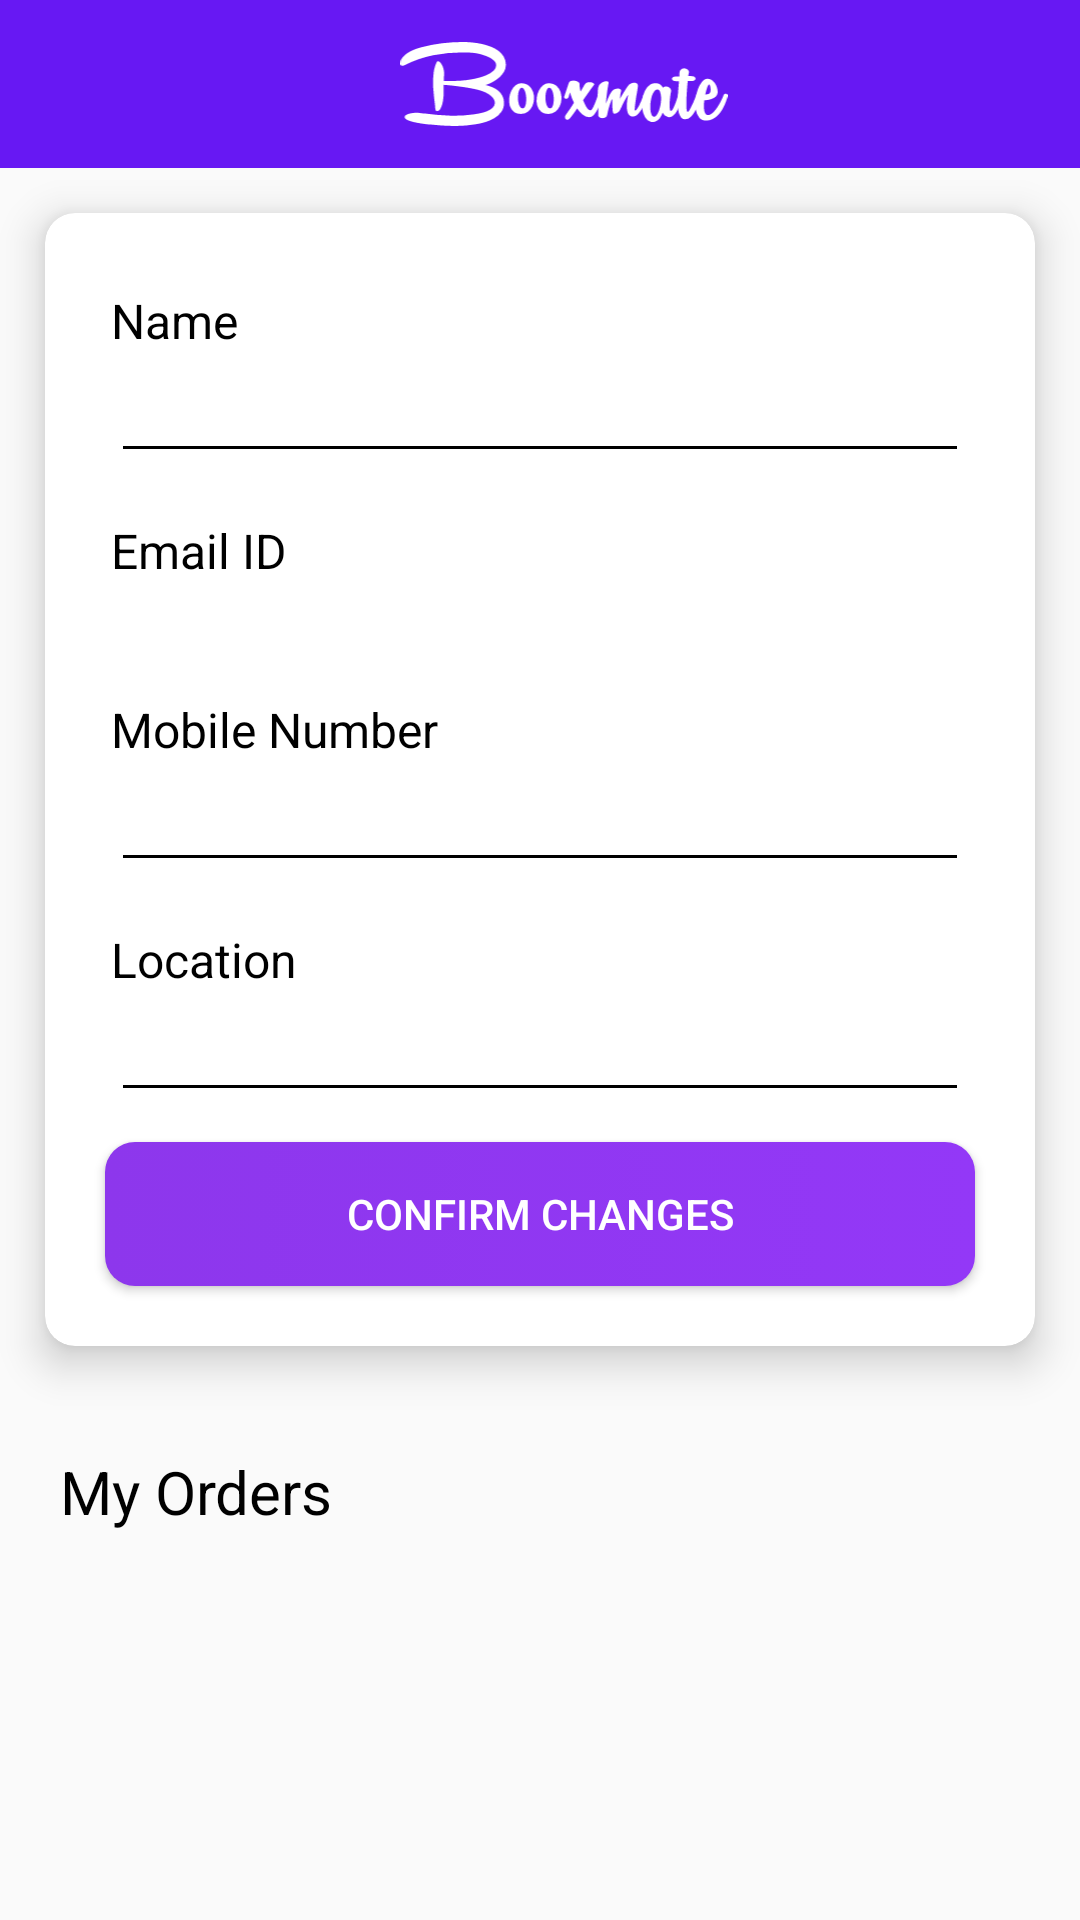

Produce the Android XML layout that renders to this screen, including the resource entries it uses.
<!-- AndroidManifest.xml: application theme AppTheme -->
<!-- res/layout/activity_edit_profile.xml -->
<?xml version="1.0" encoding="utf-8"?>
<ScrollView xmlns:android="http://schemas.android.com/apk/res/android"
    xmlns:app="http://schemas.android.com/apk/res-auto"
    xmlns:tools="http://schemas.android.com/tools"
    android:layout_width="match_parent"
    android:layout_height="match_parent"
    android:orientation="vertical"
    tools:context=".MyProfile">

    <LinearLayout
        android:layout_width="match_parent"
        android:layout_height="match_parent"
        android:orientation="vertical">

        <include
            android:id="@+id/toolbar_layout"
            layout="@layout/toolbar_layout" />

        <androidx.cardview.widget.CardView
            android:layout_width="match_parent"
            android:layout_height="wrap_content"
            android:layout_margin="15dp"
            app:cardCornerRadius="10dp"
            app:cardElevation="8dp">

            <LinearLayout
                android:layout_width="match_parent"
                android:layout_height="match_parent"
                android:orientation="vertical"
                android:padding="10dp">

                <TextView
                    android:layout_width="match_parent"
                    android:layout_height="wrap_content"
                    android:layout_marginTop="15dp"
                    android:paddingLeft="12dp"
                    android:text="Name"
                    android:textColor="#000000"
                    android:textSize="16sp" />

                <EditText
                    android:id="@+id/edit_profile_username"
                    android:layout_width="match_parent"
                    android:layout_height="wrap_content"
                    android:layout_marginStart="12dp"
                    android:layout_marginTop="4dp"
                    android:layout_marginEnd="12dp"
                    android:lines="1"
                    android:textSize="14sp" />

                <TextView
                    android:layout_width="match_parent"
                    android:layout_height="wrap_content"
                    android:layout_marginTop="15dp"
                    android:paddingLeft="12dp"
                    android:text="Email ID"
                    android:textColor="#000000"

                    android:textSize="16sp" />

                <TextView
                    android:id="@+id/edit_profile_email"
                    android:layout_width="match_parent"
                    android:layout_height="wrap_content"
                    android:layout_marginStart="12dp"
                    android:layout_marginTop="4dp"
                    android:layout_marginEnd="12dp"
                    android:lines="1"
                    android:textColor="#A1000000" />

                <TextView
                    android:layout_width="match_parent"
                    android:layout_height="wrap_content"
                    android:layout_marginTop="15dp"
                    android:paddingLeft="12dp"
                    android:text="Mobile Number"
                    android:textColor="#000000"
                    android:textSize="16sp" />

                <EditText
                    android:id="@+id/edit_profile_mobilenumber"
                    android:layout_width="match_parent"
                    android:layout_height="wrap_content"
                    android:layout_marginStart="12dp"
                    android:layout_marginTop="4dp"
                    android:layout_marginEnd="12dp"
                    android:inputType="number"
                    android:lines="1"

                    android:textSize="14sp" />

                <TextView
                    android:layout_width="match_parent"
                    android:layout_height="wrap_content"
                    android:layout_marginTop="15dp"
                    android:paddingLeft="12dp"
                    android:text="Location"
                    android:textColor="#000000"
                    android:textSize="16sp" />

                <EditText
                    android:id="@+id/edit_profile_location"
                    android:layout_width="match_parent"
                    android:layout_height="wrap_content"
                    android:layout_marginStart="12dp"
                    android:layout_marginTop="4dp"
                    android:layout_marginEnd="12dp"
                    android:lines="1"
                    android:textSize="14sp" />


                <Button
                    android:id="@+id/confirm_edit_changes"
                    android:layout_width="match_parent"
                    android:layout_height="wrap_content"
                    android:layout_margin="10dp"
                    android:background="@drawable/button_bg"
                    android:text="Confirm changes"
                    android:textColor="#fff" />

            </LinearLayout>

        </androidx.cardview.widget.CardView>

        <LinearLayout
            android:layout_width="match_parent"
            android:layout_height="match_parent"
            android:orientation="vertical"
            android:padding="10dp">

            <TextView
                android:id="@+id/purchased_books"
                android:layout_width="match_parent"
                android:layout_height="wrap_content"
                android:layout_margin="10dp"
                android:text="My Orders"
                android:textColor="#000"
                android:textSize="20sp" />

            <androidx.recyclerview.widget.RecyclerView
                android:id="@+id/purchasedBooksRecycler"
                android:layout_width="match_parent"
                android:layout_height="match_parent"
                tools:listitem="@layout/bookmark_item" />

        </LinearLayout>


    </LinearLayout>
</ScrollView>
<!-- res/layout/toolbar_layout.xml (included above) -->
<?xml version="1.0" encoding="utf-8"?>
<androidx.appcompat.widget.Toolbar xmlns:android="http://schemas.android.com/apk/res/android"
    xmlns:app="http://schemas.android.com/apk/res-auto"
    android:id="@+id/toolbar"
    android:layout_width="match_parent"
    android:layout_height="?attr/actionBarSize"
    android:background="@color/purple"
    android:orientation="vertical"
    android:theme="@style/ToolbarThemeWhite">


    <LinearLayout
        android:id="@+id/title"
        android:layout_width="wrap_content"
        android:layout_height="wrap_content">










        <ImageView
            android:layout_width="wrap_content"
            android:layout_height="wrap_content"
            android:layout_centerInParent="true"
            android:padding="14dp"
            android:src="@drawable/ic_booxmate_logo_toolbar" />

    </LinearLayout>
</androidx.appcompat.widget.Toolbar>
<!-- res/layout/bookmark_item.xml (included above) -->
<?xml version="1.0" encoding="utf-8"?>
<androidx.appcompat.widget.LinearLayoutCompat xmlns:android="http://schemas.android.com/apk/res/android"
    xmlns:card_view="http://schemas.android.com/apk/res-auto"
    android:layout_width="match_parent"
    android:layout_height="110dp"
    android:orientation="vertical"
    android:padding="2dp">

    <androidx.cardview.widget.CardView
        android:id="@+id/cardView"
        android:layout_width="match_parent"
        android:layout_height="match_parent"
        card_view:cardCornerRadius="5dp"
        card_view:cardElevation="2dp"
        card_view:cardUseCompatPadding="true">

        <androidx.appcompat.widget.LinearLayoutCompat
            android:id="@+id/linearLayout"
            android:layout_width="match_parent"
            android:layout_height="wrap_content"
            android:orientation="horizontal">

            <ImageView
                android:id="@+id/imageView"
                android:layout_width="110dp"
                android:layout_height="match_parent"
                android:adjustViewBounds="true"
                android:padding="4dp"
                android:scaleType="fitCenter"
                android:src="@drawable/samosa" />

            <androidx.appcompat.widget.LinearLayoutCompat
                android:layout_width="match_parent"
                android:layout_height="match_parent"
                android:orientation="horizontal">

                <androidx.appcompat.widget.LinearLayoutCompat
                    android:layout_width="match_parent"
                    android:layout_height="match_parent"
                    android:layout_weight="0.1"
                    android:gravity="center"
                    android:paddingStart="2dp"
                    android:orientation="vertical">

                    <TextView
                        android:id="@+id/tv_title"
                        android:layout_width="match_parent"
                        android:layout_height="wrap_content"
                        android:text="Lord of Rings"
                        android:gravity="start|center"
                        android:maxLines="2"
                        android:fontFamily="sans-serif"
                        android:paddingBottom="4dp"
                        android:textColor="@android:color/black"
                        android:textSize="18sp" />

                    <androidx.appcompat.widget.LinearLayoutCompat
                        android:layout_width="match_parent"
                        android:layout_height="wrap_content"
                        android:orientation="horizontal">

                        <TextView
                            android:id="@+id/tv_location"
                            android:layout_width="wrap_content"
                            android:layout_height="wrap_content"
                            android:text="Karol Bagh"
                            android:textColor="#90000000"
                            android:textSize="12sp" />

                        <TextView
                            android:layout_width="wrap_content"
                            android:layout_height="wrap_content"
                            android:text=", "
                            android:textColor="#90000000"
                            android:textSize="12sp" />


                        <TextView
                            android:id="@+id/tv_city"
                            android:layout_width="wrap_content"
                            android:layout_height="wrap_content"
                            android:text="New Delhi"
                            android:textColor="#90000000"
                            android:textSize="12sp" />

                    </androidx.appcompat.widget.LinearLayoutCompat>

                    <TextView
                        android:id="@+id/tv_price"
                        android:layout_width="wrap_content"
                        android:layout_height="wrap_content"
                        android:layout_gravity="start"
                        android:lines="1"
                        android:text="₹ 2500"
                        android:textStyle="bold"
                        android:textColor="#343239"
                        android:layout_marginTop="4dp"
                        android:textSize="15sp" />

                </androidx.appcompat.widget.LinearLayoutCompat>

                <RelativeLayout
                    android:layout_width="match_parent"
                    android:layout_height="match_parent"
                    android:layout_weight="0.35">

                    <TextView
                        android:id="@+id/tv_cat"
                        android:layout_width="match_parent"
                        android:layout_height="wrap_content"
                        android:layout_alignParentEnd="true"
                        android:layout_alignParentBottom="true"
                        android:background="#f33"
                        android:gravity="center"
                        android:paddingStart="5dp"
                        android:paddingTop="3dp"
                        android:paddingEnd="5dp"
                        android:paddingBottom="3dp"
                        android:text="Novel"
                        android:textColor="#fff"
                        android:textSize="12sp" />

                </RelativeLayout>

            </androidx.appcompat.widget.LinearLayoutCompat>

        </androidx.appcompat.widget.LinearLayoutCompat>

    </androidx.cardview.widget.CardView>

</androidx.appcompat.widget.LinearLayoutCompat>
<!-- resources referenced by this layout -->
<resources>
  <color name="purple">#6718F3</color>
  <!-- drawable button_bg (drawable) -->
  <?xml version="1.0" encoding="utf-8"?>
  <selector xmlns:android="http://schemas.android.com/apk/res/android">
  
      <item>
          <shape>
              <gradient
                  android:endColor="#9338F7"
                  android:startColor="#8D37EC"
                  android:angle="0"/>
              <corners android:radius="10dp"/>
          </shape>
      </item>
  
  </selector>
  <!-- drawable ic_booxmate_logo_toolbar: vector/xml drawable (drawable, 10374 chars, omitted) -->
  <!-- drawable samosa: jpg bitmap (drawable, 78387 bytes) -->
  <style name="ToolbarThemeWhite" parent="@style/ThemeOverlay.AppCompat.ActionBar">
          <item name="colorControlNormal">@color/white</item>
          <item name="android:textColorPrimary">@color/white</item>
      </style>
  <style name="AppTheme" parent="Theme.AppCompat.Light.NoActionBar">
          
          <item name="colorPrimary">@color/colorPrimary</item>
          <item name="colorPrimaryDark">@color/colorPrimaryDark</item>
          <item name="colorAccent">@color/colorAccent</item>
          <item name="android:textColorSecondary">@android:color/black</item>
      </style>
  <color name="white">#fff</color>
  <color name="colorPrimary">#6200EE</color>
  <color name="colorPrimaryDark">#6718F3</color>
  <color name="colorAccent">#6200EE</color>
</resources>
